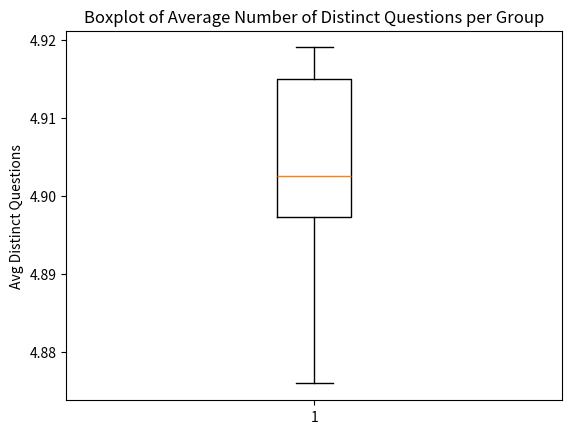
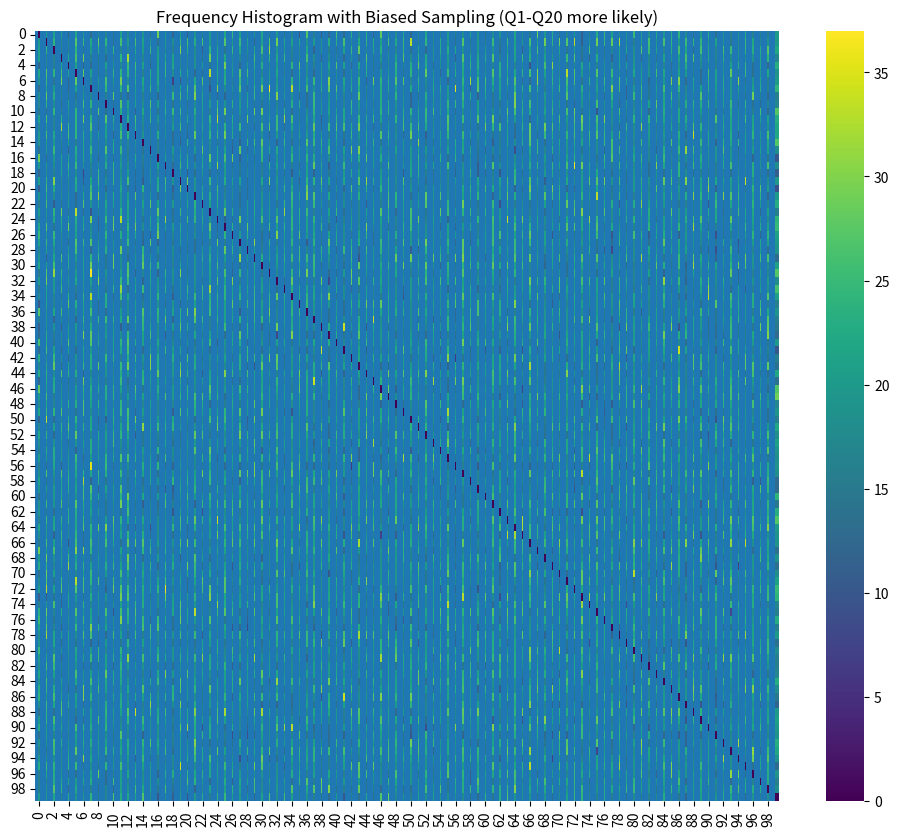

These charts were generated, in order, by the following Python code:
import numpy as np
import matplotlib.pyplot as plt
import seaborn as sns
from collections import Counter

# Create question bank Q1 to Q100
questions = np.array([f"Q{i}" for i in range(1, 101)])

# 1. Simulate Question Selection
def select_with_replacement():
    return np.random.choice(questions, size=5, replace=True)

def select_without_replacement():
    return np.random.choice(questions, size=5, replace=False)

# 2. Run Simulations
def run_simulations(n=10000, replacement=True):
    selections = []
    for _ in range(n):
        if replacement:
            selections.append(select_with_replacement())
        else:
            selections.append(select_without_replacement())
    return np.array(selections)

with_replacement = run_simulations(10000, replacement=True)
without_replacement = run_simulations(10000, replacement=False)

# Count frequency of each question
freq_with = Counter(with_replacement.flatten())
freq_without = Counter(without_replacement.flatten())

# 3. Compute Expected Unique Questions
def expected_unique_replacement(trials=10000):
    unique_counts = []
    for _ in range(trials):
        selected = select_with_replacement()
        unique_counts.append(len(set(selected)))
    return np.mean(unique_counts)

mean_unique_with = expected_unique_replacement()
print("Expected unique questions (with replacement):", mean_unique_with)
print("Expected unique questions (without replacement):", 5)

# 4. Simulate Conditional Probability
def conditional_probability(trials=100000):
    count_Q1 = 0
    count_Q1_Q2 = 0
    for _ in range(trials):
        selected = select_with_replacement()
        if "Q1" in selected:
            count_Q1 += 1
            if "Q2" in selected:
                count_Q1_Q2 += 1
    return count_Q1_Q2 / count_Q1 if count_Q1 > 0 else 0

cond_prob = conditional_probability()
print("Conditional Probability P(Q2|Q1 selected):", cond_prob)
print("Theoretical value:", 1 - (99/100)**5)  # approximation

# 5. Bayes Theorem Example
# P(E) = 30/100 = 0.3 , P(H) = 0.7
# P(C|E) = 0.8 , P(C|H) = 0.4
# P(C) = P(C|E)*P(E) + P(C|H)*P(H)
P_E, P_H = 0.3, 0.7
P_C_E, P_C_H = 0.8, 0.4
P_C = P_C_E*P_E + P_C_H*P_H
P_E_C = (P_C_E * P_E) / P_C
print("Bayesian probability P(Easy|Correct):", P_E_C)

# 6. Group tests & boxplot
def group_tests():
    group_avgs = []
    for _ in range(10):  # 10 groups
        tests = run_simulations(1000, replacement=True)
        distinct_counts = [len(set(test)) for test in tests]
        group_avgs.append(np.mean(distinct_counts))
    return group_avgs

group_results = group_tests()
plt.boxplot(group_results)
plt.title("Boxplot of Average Number of Distinct Questions per Group")
plt.ylabel("Avg Distinct Questions")
plt.show()

# 7. Co-selection Heatmap
def co_selection_heatmap(trials=10000):
    matrix = np.zeros((100,100))
    for _ in range(trials):
        test = select_without_replacement()
        for i in range(len(test)):
            for j in range(i+1, len(test)):
                qi = int(test[i][1:]) - 1
                qj = int(test[j][1:]) - 1
                matrix[qi][qj] += 1
                matrix[qj][qi] += 1
    plt.figure(figsize=(12,10))
    sns.heatmap(matrix, cmap="viridis")
    plt.title("100x100 Co-selection Frequency Heatmap")
    plt.show()

co_selection_heatmap()

# 8. Biased Sampling
def biased_selection():
    probs = np.ones(100)
    probs[:20] = 3   # bias Q1-Q20
    probs = probs / probs.sum()
    return np.random.choice(questions, size=5, replace=True, p=probs)

def biased_simulation(trials=10000):
    selections = []
    for _ in range(trials):
        selections.extend(biased_selection())
    return Counter(selections)

biased_freq = biased_simulation()
plt.bar(biased_freq.keys(), biased_freq.values())
plt.xticks(rotation=90)
plt.title("Frequency Histogram with Biased Sampling (Q1-Q20 more likely)")
plt.show()